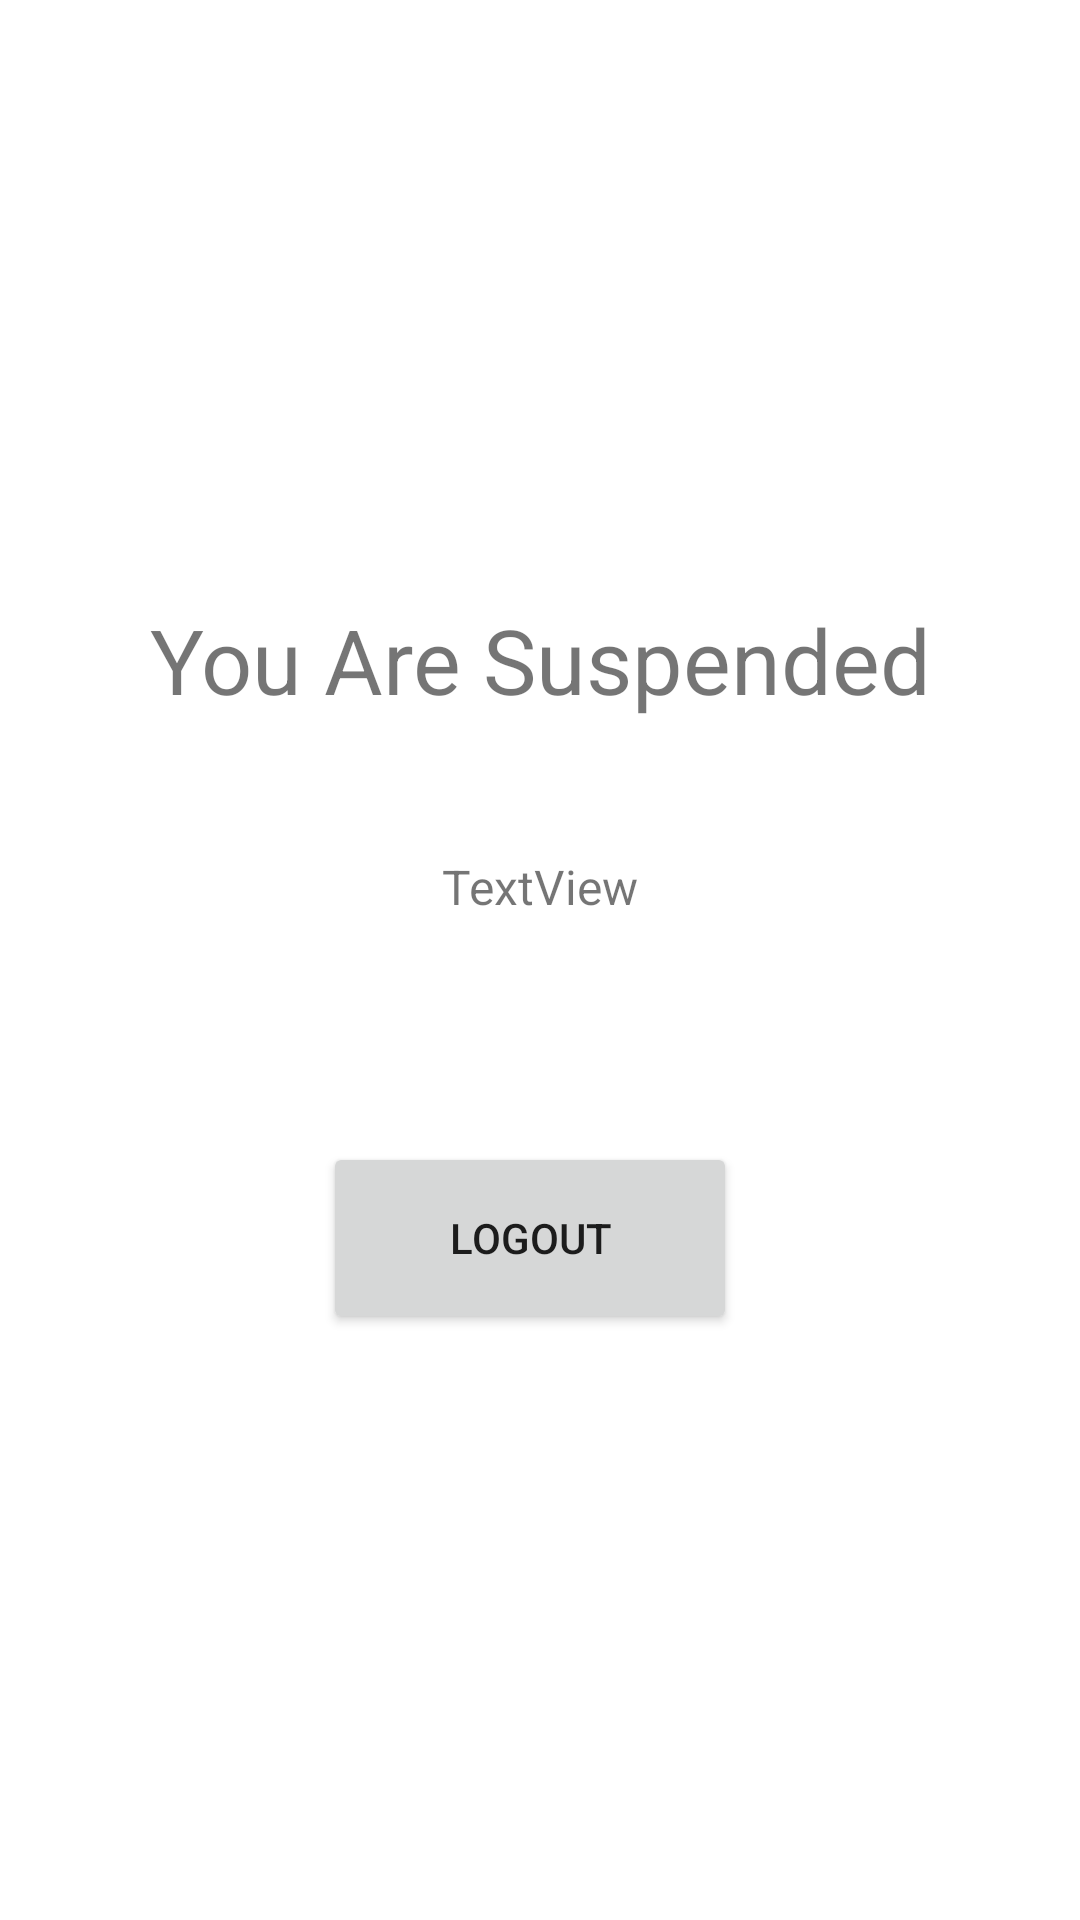

Layout XML and referenced resources for this Android screen:
<!-- AndroidManifest.xml: application theme Theme.MealerApp -->
<!-- res/layout/activity_suspended.xml -->
<?xml version="1.0" encoding="utf-8"?>
<androidx.constraintlayout.widget.ConstraintLayout xmlns:android="http://schemas.android.com/apk/res/android"
    xmlns:app="http://schemas.android.com/apk/res-auto"
    xmlns:tools="http://schemas.android.com/tools"
    android:layout_width="match_parent"
    android:layout_height="match_parent"
    tools:context=".Activity.Suspended">

    <TextView
        android:id="@+id/suspensionTime"
        android:layout_width="246dp"
        android:layout_height="45dp"
        android:layout_marginStart="82dp"
        android:layout_marginEnd="83dp"
        android:layout_marginBottom="356dp"
        android:text="TextView"
        android:textAlignment="center"
        android:textSize="16sp"
        app:layout_constraintBottom_toBottomOf="parent"
        app:layout_constraintEnd_toEndOf="parent"
        app:layout_constraintStart_toStartOf="parent"
        app:layout_constraintTop_toBottomOf="@+id/textView16" />

    <TextView
        android:id="@+id/textView16"
        android:layout_width="331dp"
        android:layout_height="68dp"
        android:layout_marginStart="40dp"
        android:layout_marginTop="245dp"
        android:layout_marginEnd="40dp"
        android:layout_marginBottom="17dp"
        android:text="You Are Suspended"
        android:textAlignment="center"
        android:textSize="30sp"
        app:layout_constraintBottom_toTopOf="@+id/suspensionTime"
        app:layout_constraintEnd_toEndOf="parent"
        app:layout_constraintStart_toStartOf="parent"
        app:layout_constraintTop_toTopOf="parent" />

    <Button
        android:id="@+id/btnSuspendedLogout"
        android:layout_width="138dp"
        android:layout_height="64dp"
        android:layout_marginStart="164dp"
        android:layout_marginTop="55dp"
        android:layout_marginEnd="159dp"
        android:layout_marginBottom="253dp"
        android:text="logout"
        app:layout_constraintBottom_toBottomOf="parent"
        app:layout_constraintEnd_toEndOf="parent"
        app:layout_constraintHorizontal_bias="0.56"
        app:layout_constraintStart_toStartOf="parent"
        app:layout_constraintTop_toBottomOf="@+id/suspensionTime"
        app:layout_constraintVertical_bias="0.062" />
</androidx.constraintlayout.widget.ConstraintLayout>
<!-- resources referenced by this layout -->
<resources>
  <style name="Theme.MealerApp" parent="Theme.MaterialComponents.DayNight.NoActionBar">
          
          <item name="colorPrimary">@color/purple_500</item>
          <item name="colorPrimaryVariant">@color/purple_700</item>
          <item name="colorOnPrimary">@color/white</item>
          
          <item name="colorSecondary">@color/teal_200</item>
          <item name="colorSecondaryVariant">@color/teal_700</item>
          <item name="colorOnSecondary">@color/black</item>
          
          <item name="android:statusBarColor">?attr/colorPrimaryVariant</item>
          
      </style>
  <color name="purple_500">#fed65d</color>
  <color name="purple_700">#e69a2a</color>
  <color name="white">#FFFFFFFF</color>
  <color name="teal_200">#a7acb3</color>
  <color name="teal_700">#FF018786</color>
  <color name="black">#FF000000</color>
</resources>
